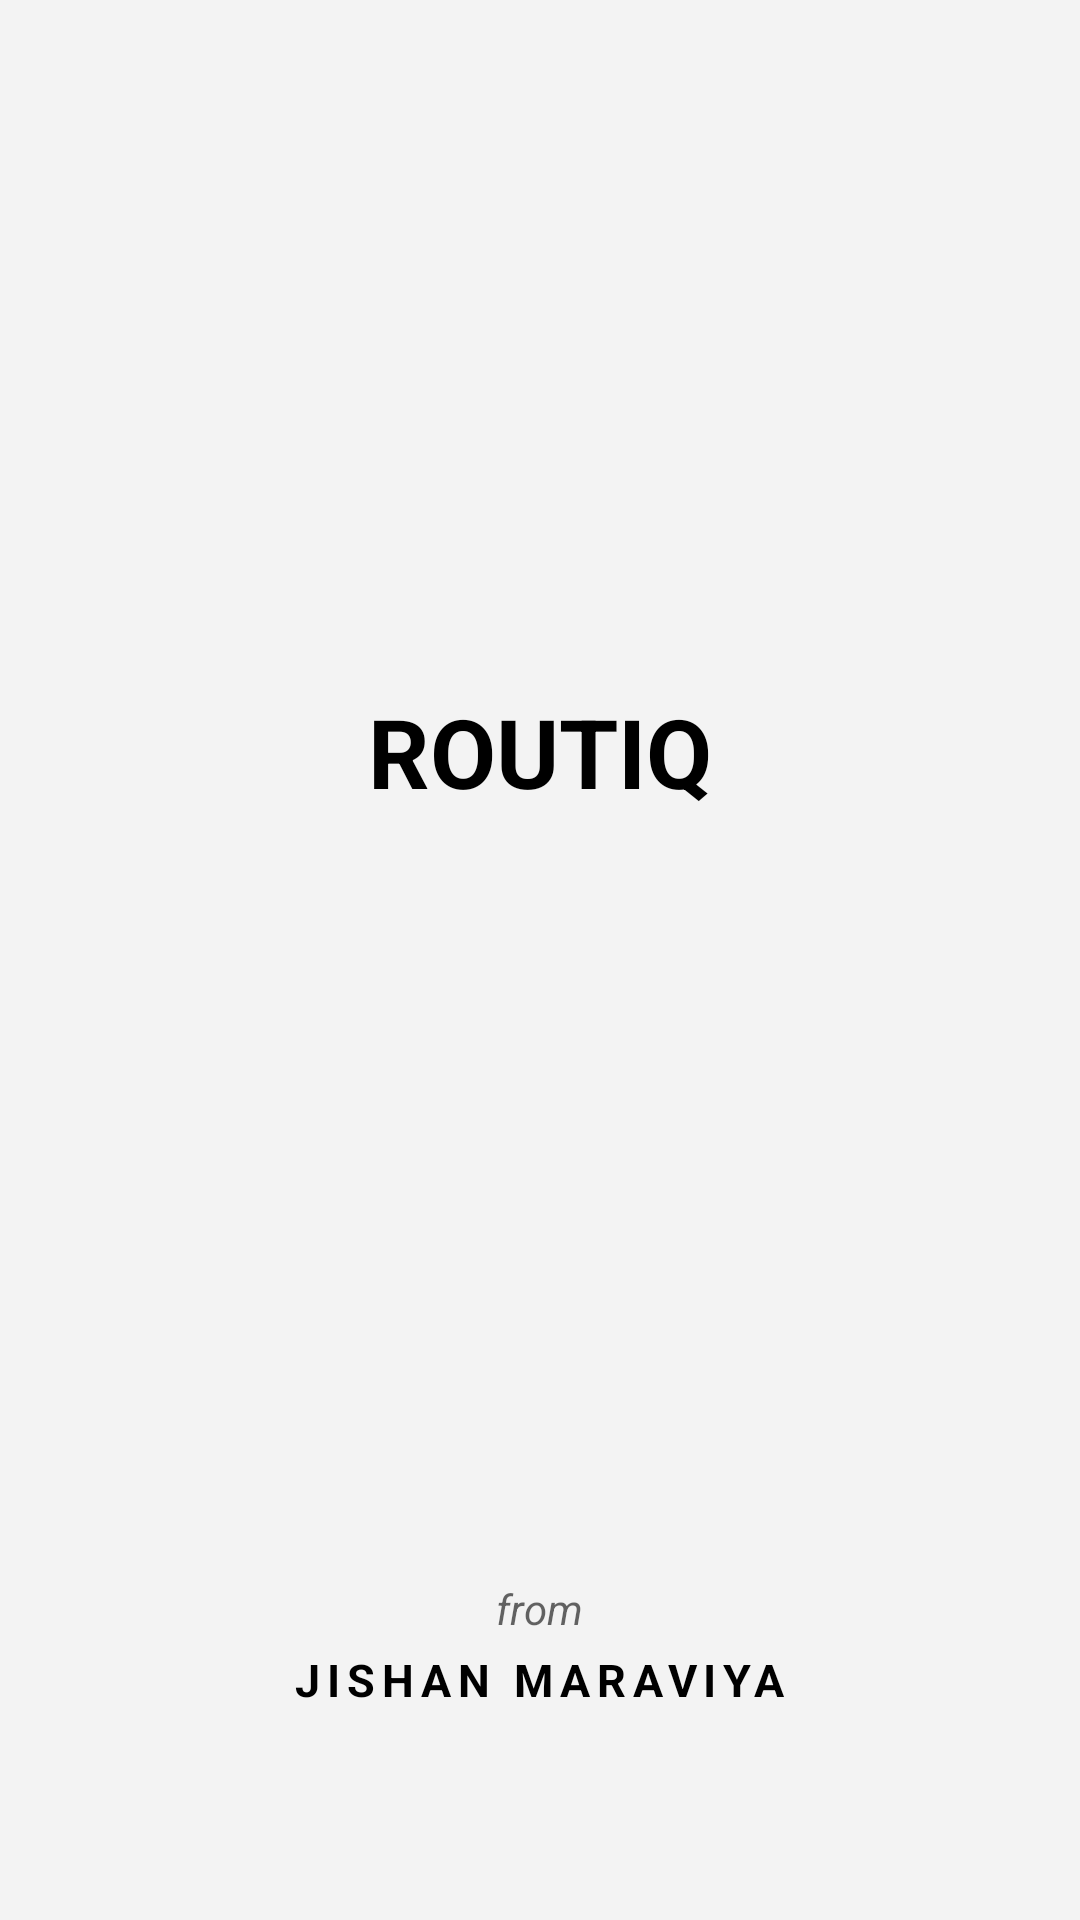

The Android layout XML behind this screen, and the referenced resources:
<!-- AndroidManifest.xml: application theme Theme.Routiq -->
<!-- res/layout/activity_splash.xml -->
<?xml version="1.0" encoding="utf-8"?>
<androidx.constraintlayout.widget.ConstraintLayout xmlns:android="http://schemas.android.com/apk/res/android"
    xmlns:app="http://schemas.android.com/apk/res-auto"
    android:layout_width="match_parent"
    android:layout_height="match_parent"
    android:background="@color/bg_main">

    <TextView
        android:id="@+id/logoText"
        android:layout_width="wrap_content"
        android:layout_height="wrap_content"
        android:text="ROUTIQ"
        android:textColor="@color/black"
        android:textSize="32sp"
        android:textStyle="bold"
        android:background="@drawable/neubrutalism_splash_bg"
        android:padding="16dp"
        app:layout_constraintBottom_toTopOf="@+id/guideline"
        app:layout_constraintEnd_toEndOf="parent"
        app:layout_constraintStart_toStartOf="parent" />

    <androidx.constraintlayout.widget.Guideline
        android:id="@+id/guideline"
        android:layout_width="wrap_content"
        android:layout_height="wrap_content"
        android:orientation="horizontal"
        app:layout_constraintGuide_percent="0.45" />

    <LinearLayout
        android:layout_width="wrap_content"
        android:layout_height="wrap_content"
        android:layout_marginBottom="70dp"
        android:gravity="center"
        android:orientation="vertical"
        app:layout_constraintBottom_toBottomOf="parent"
        app:layout_constraintEnd_toEndOf="parent"
        app:layout_constraintStart_toStartOf="parent">

        <TextView
            android:layout_width="wrap_content"
            android:layout_height="wrap_content"
            android:text="from"
            android:textColor="@color/black"
            android:textSize="14sp"
            android:alpha="0.6"
            android:textStyle="italic" />

        <TextView
            android:layout_width="wrap_content"
            android:layout_height="wrap_content"
            android:layout_marginTop="4dp"
            android:text="JISHAN MARAVIYA"
            android:textColor="@color/black"
            android:textSize="15sp"
            android:textStyle="bold"
            android:letterSpacing="0.15" />

    </LinearLayout>

</androidx.constraintlayout.widget.ConstraintLayout>
<!-- resources referenced by this layout -->
<resources>
  <color name="bg_main">#F3F3F3</color>
  <color name="black">#FF000000</color>
  <style name="Theme.Routiq" parent="Base.Theme.Routiq" />
  <style name="Base.Theme.Routiq" parent="Theme.Material3.DayNight.NoActionBar">
          <item name="android:windowBackground">@color/bg_main</item>
          <item name="colorPrimary">@color/accent_purple</item>
          <item name="colorOnPrimary">@color/black</item>
          <item name="colorSecondary">@color/accent_yellow</item>
          <item name="colorOnSecondary">@color/black</item>
          
          
          <item name="colorAccent">@color/accent_purple</item>
          <item name="android:colorAccent">@color/accent_purple</item>
          <item name="colorControlActivated">@color/accent_purple</item>
          <item name="colorControlHighlight">@color/accent_yellow</item>
          
          <item name="colorPrimaryContainer">@color/white</item>
          <item name="colorOnPrimaryContainer">@color/black</item>
          <item name="colorSecondaryContainer">@color/white</item>
          <item name="colorOnSecondaryContainer">@color/black</item>
          <item name="colorSurface">@color/bg_main</item>
          <item name="colorOnSurface">@color/black</item>
      </style>
  <color name="accent_purple">#A388EE</color>
  <color name="accent_yellow">#FFD600</color>
  <color name="white">#FFFFFFFF</color>
</resources>
